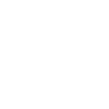
t = 0.00 s
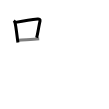
t = 2.50 s
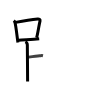
t = 4.75 s
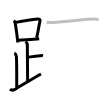
t = 7.25 s
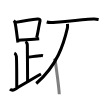
t = 9.50 s
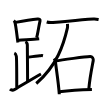
t = 12.00 s

The animated SVG that drew these frames (rendered in a browser with its animation timeline set to each time). Animation: 12 SMIL elements (animate=12); one cycle of 12.00 s.

<svg width="109px" height="109px" viewBox="0 0 px 109px" xmlns="http://www.w3.org/2000/svg" xmlns:xlink="http://www.w3.org/1999/xlink" xml:space="preserve" version="1.1"  baseProfile="full">
<path d="M13.78,20.71c0.37,0.32,0.75,0.58,0.91,0.97c1.28,3.13,2.35,15.2,3.23,20.82" style="fill:none;stroke:black;stroke-width:3;opacity:0">
  <animate attributeType="CSS" attributeName="opacity" from="0" to="1" begin="0s" dur="1s" repeatCount="0" fill="freeze" />
</path>
<path d="M15.61,22.4c8.76-1.68,17.79-3,22.13-3.41c1.58-0.15,2.54,0.89,2.31,1.77c-1.04,4.06-2.15,12.35-3.43,17" style="fill:none;stroke:black;stroke-width:3;opacity:0">
  <animate attributeType="CSS" attributeName="opacity" from="0" to="1" begin="1s" dur="1s" repeatCount="0" fill="freeze" />
</path>
<path d="M18.56,40.19c5.09-0.46,13.65-0.84,20.64-1.55" style="fill:none;stroke:black;stroke-width:3;opacity:0">
  <animate attributeType="CSS" attributeName="opacity" from="0" to="1" begin="2s" dur="1s" repeatCount="0" fill="freeze" />
</path>
<path d="M25.37,41.74c1.09,0.5,1.96,2.23,1.96,3.25c0,5.51,0.28,26.51,0.28,36.5" style="fill:none;stroke:black;stroke-width:3;opacity:0">
  <animate attributeType="CSS" attributeName="opacity" from="0" to="1" begin="3s" dur="1s" repeatCount="0" fill="freeze" />
</path>
<path d="M27.88,57.24c3.37-0.49,8.37-1.24,11.85-1.5c1.74-0.13,2.18-0.25,3.26,0" style="fill:none;stroke:black;stroke-width:3;opacity:0">
  <animate attributeType="CSS" attributeName="opacity" from="0" to="1" begin="4s" dur="1s" repeatCount="0" fill="freeze" />
</path>
<path d="M14.37,52.99c1.09,0.5,1.74,2.25,1.96,3.25c0.22,1,0.42,19.51,0.42,31.26" style="fill:none;stroke:black;stroke-width:3;opacity:0">
  <animate attributeType="CSS" attributeName="opacity" from="0" to="1" begin="5s" dur="1s" repeatCount="0" fill="freeze" />
</path>
<path d="M10,89.07c0.75,0.68,2.5,1.68,4.7,0.4C22.78,84.77,31.94,79,41,73.99" style="fill:none;stroke:black;stroke-width:3;opacity:0">
  <animate attributeType="CSS" attributeName="opacity" from="0" to="1" begin="6s" dur="1s" repeatCount="0" fill="freeze" />
</path>
<path d="M46.68,22.02c1.48,0.46,4.79,0.58,6.26,0.46C71.48,20.88,79.06,20,93.44,19.1c2.46-0.15,3.95,0.22,5.18,0.44" style="fill:none;stroke:black;stroke-width:3;opacity:0">
  <animate attributeType="CSS" attributeName="opacity" from="0" to="1" begin="7s" dur="1s" repeatCount="0" fill="freeze" />
</path>
<path d="M67.49,23.93c0.06,1.06,0.22,2.76-0.12,4.26C63.75,44,57.25,65.5,36.25,83.5" style="fill:none;stroke:black;stroke-width:3;opacity:0">
  <animate attributeType="CSS" attributeName="opacity" from="0" to="1" begin="8s" dur="1s" repeatCount="0" fill="freeze" />
</path>
<path d="M54.13,58.5c0.49,0.74,1.12,1.29,1.21,2.26c0.67,7.03,3.01,20.18,3.95,33.48" style="fill:none;stroke:black;stroke-width:3;opacity:0">
  <animate attributeType="CSS" attributeName="opacity" from="0" to="1" begin="9s" dur="1s" repeatCount="0" fill="freeze" />
</path>
<path d="M54.98,61.13c7.49-1.41,30.07-4.42,35.18-4.64c2.11-0.09,3.44,2.1,3.07,4.13c-1.29,7-3.33,16.41-4.42,28.39" style="fill:none;stroke:black;stroke-width:3;opacity:0">
  <animate attributeType="CSS" attributeName="opacity" from="0" to="1" begin="10s" dur="1s" repeatCount="0" fill="freeze" />
</path>
<path d="M59.15,91.81c5.99-0.71,25.11-2.01,32.75-2.22" style="fill:none;stroke:black;stroke-width:3;opacity:0">
  <animate attributeType="CSS" attributeName="opacity" from="0" to="1" begin="11s" dur="1s" repeatCount="0" fill="freeze" />
</path>
</svg>
